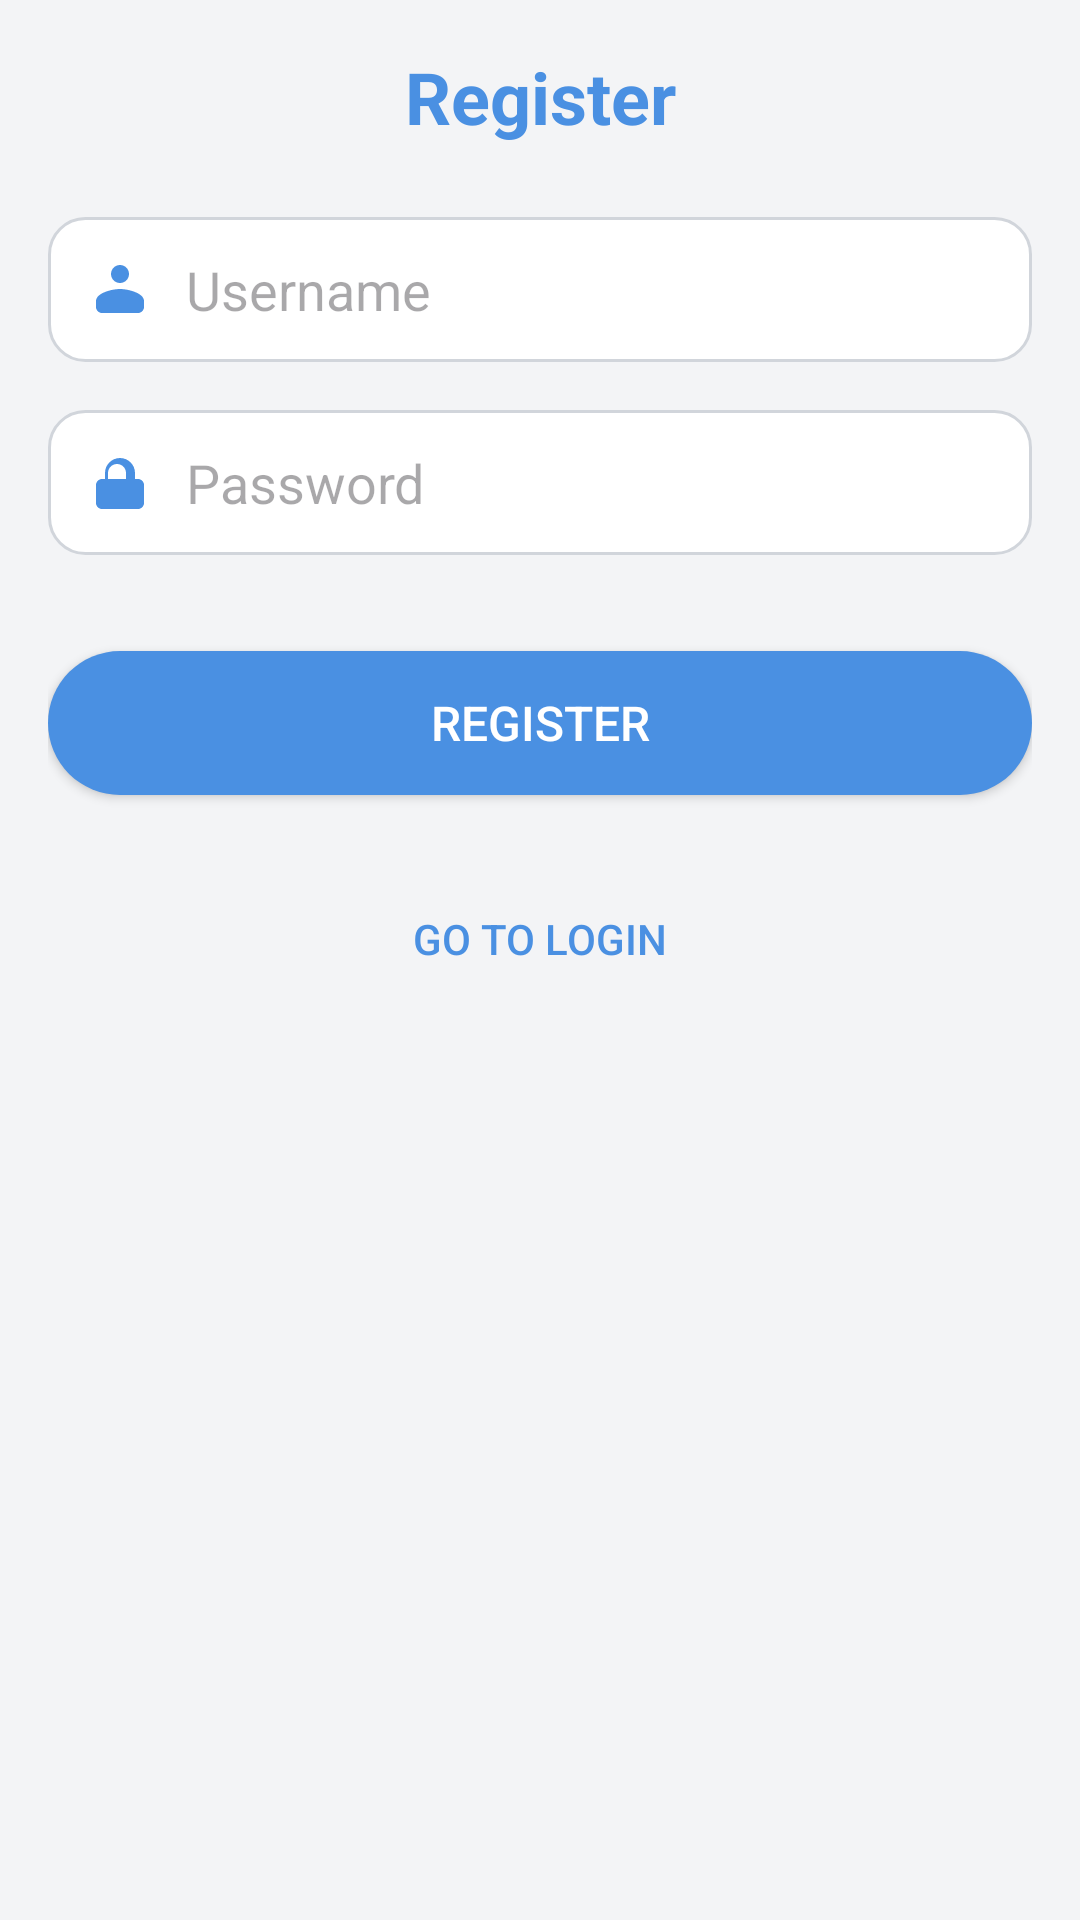

Produce the Android XML layout that renders to this screen, including the resource entries it uses.
<!-- AndroidManifest.xml: application theme Theme.SmartParcelTracker -->
<!-- res/layout/activity_register.xml -->
<LinearLayout xmlns:android="http://schemas.android.com/apk/res/android"
    android:layout_width="match_parent"
    android:layout_height="match_parent"
    android:orientation="vertical"
    android:padding="16dp"
    android:background="#F3F4F6">

    
    <TextView
        android:layout_width="match_parent"
        android:layout_height="wrap_content"
        android:text="Register"
        android:textSize="24sp"
        android:textStyle="bold"
        android:gravity="center"
        android:textColor="#4A90E2"
        android:layout_marginBottom="24dp" />

    
    <EditText
        android:id="@+id/usernameInput"
        android:layout_width="match_parent"
        android:layout_height="wrap_content"
        android:hint="Username"
        android:padding="12dp"
        android:background="@drawable/rounded_input"
        android:layout_marginBottom="16dp"
        android:inputType="textEmailAddress"
        android:drawableStart="@drawable/ic_user"
        android:drawablePadding="10dp" />

    
    <EditText
        android:id="@+id/passwordInput"
        android:layout_width="match_parent"
        android:layout_height="wrap_content"
        android:hint="Password"
        android:padding="12dp"
        android:background="@drawable/rounded_input"
        android:layout_marginBottom="24dp"
        android:inputType="textPassword"
        android:drawableStart="@drawable/ic_password"
        android:drawablePadding="10dp" />

    
    <Button
        android:id="@+id/registerButton"
        android:layout_width="match_parent"
        android:layout_height="wrap_content"
        android:text="Register"
        android:textColor="#FFFFFF"
        android:textSize="16sp"
        android:background="@drawable/rounded_button"
        android:elevation="4dp"
        android:layout_marginTop="8dp"
        android:layout_marginBottom="16dp" />

    
    <Button
        android:id="@+id/loginButton"
        android:layout_width="match_parent"
        android:layout_height="wrap_content"
        android:text="Go to Login"
        android:textColor="#4A90E2"
        android:background="@android:color/transparent"
        android:layout_marginTop="8dp"
        android:layout_marginBottom="16dp" />
</LinearLayout>
<!-- resources referenced by this layout -->
<resources>
  <!-- drawable ic_password (drawable) -->
  <vector xmlns:android="http://schemas.android.com/apk/res/android"
      android:width="24dp"
      android:height="24dp"
      android:viewportWidth="24"
      android:viewportHeight="24">
      <path
          android:fillColor="#4A90E2"
          android:pathData="M12,17c0.55,0 1,-0.45 1,-1s-0.45,-1 -1,-1 -1,0.45 -1,1 0.45,1 1,1zm6,-6h-1v-2c0,-2.76 -2.24,-5 -5,-5s-5,2.24 -5,5v2h-1c-1.1,0 -2,0.9 -2,2v6c0,1.1 0.9,2 2,2h12c1.1,0 2,-0.9 2,-2v-6c0,-1.1 -0.9,-2 -2,-2zm-6,0h-4v-2c0,-1.66 1.34,-3 3,-3s3,1.34 3,3v2z" />
  </vector>
  <!-- drawable ic_user (drawable) -->
  <vector xmlns:android="http://schemas.android.com/apk/res/android"
      android:width="24dp"
      android:height="24dp"
      android:viewportWidth="24"
      android:viewportHeight="24">
      <path
          android:fillColor="#4A90E2"
          android:pathData="M12,12c2.67,0 8,1.34 8,4v2c0,1.1 -0.9,2 -2,2H6c-1.1,0 -2,-0.9 -2,-2v-2c0,-2.66 5.33,-4 8,-4zm0,-2c-1.66,0 -3,-1.34 -3,-3s1.34,-3 3,-3 3,1.34 3,3 -1.34,3 -3,3z" />
  </vector>
  <!-- drawable rounded_button (drawable) -->
  <shape xmlns:android="http://schemas.android.com/apk/res/android">
      <solid android:color="#4A90E2" />
      <corners android:radius="24dp" />
  </shape>
  <!-- drawable rounded_input (drawable) -->
  <shape xmlns:android="http://schemas.android.com/apk/res/android">
      <solid android:color="#FFFFFF" />
      <corners android:radius="12dp" />
      <stroke android:width="1dp" android:color="#D1D5DB" />
  </shape>
  <style name="Theme.SmartParcelTracker" parent="Base.Theme.SmartParcelTracker" />
  <style name="Base.Theme.SmartParcelTracker" parent="Theme.Material3.DayNight.NoActionBar">
          
          
      </style>
</resources>
